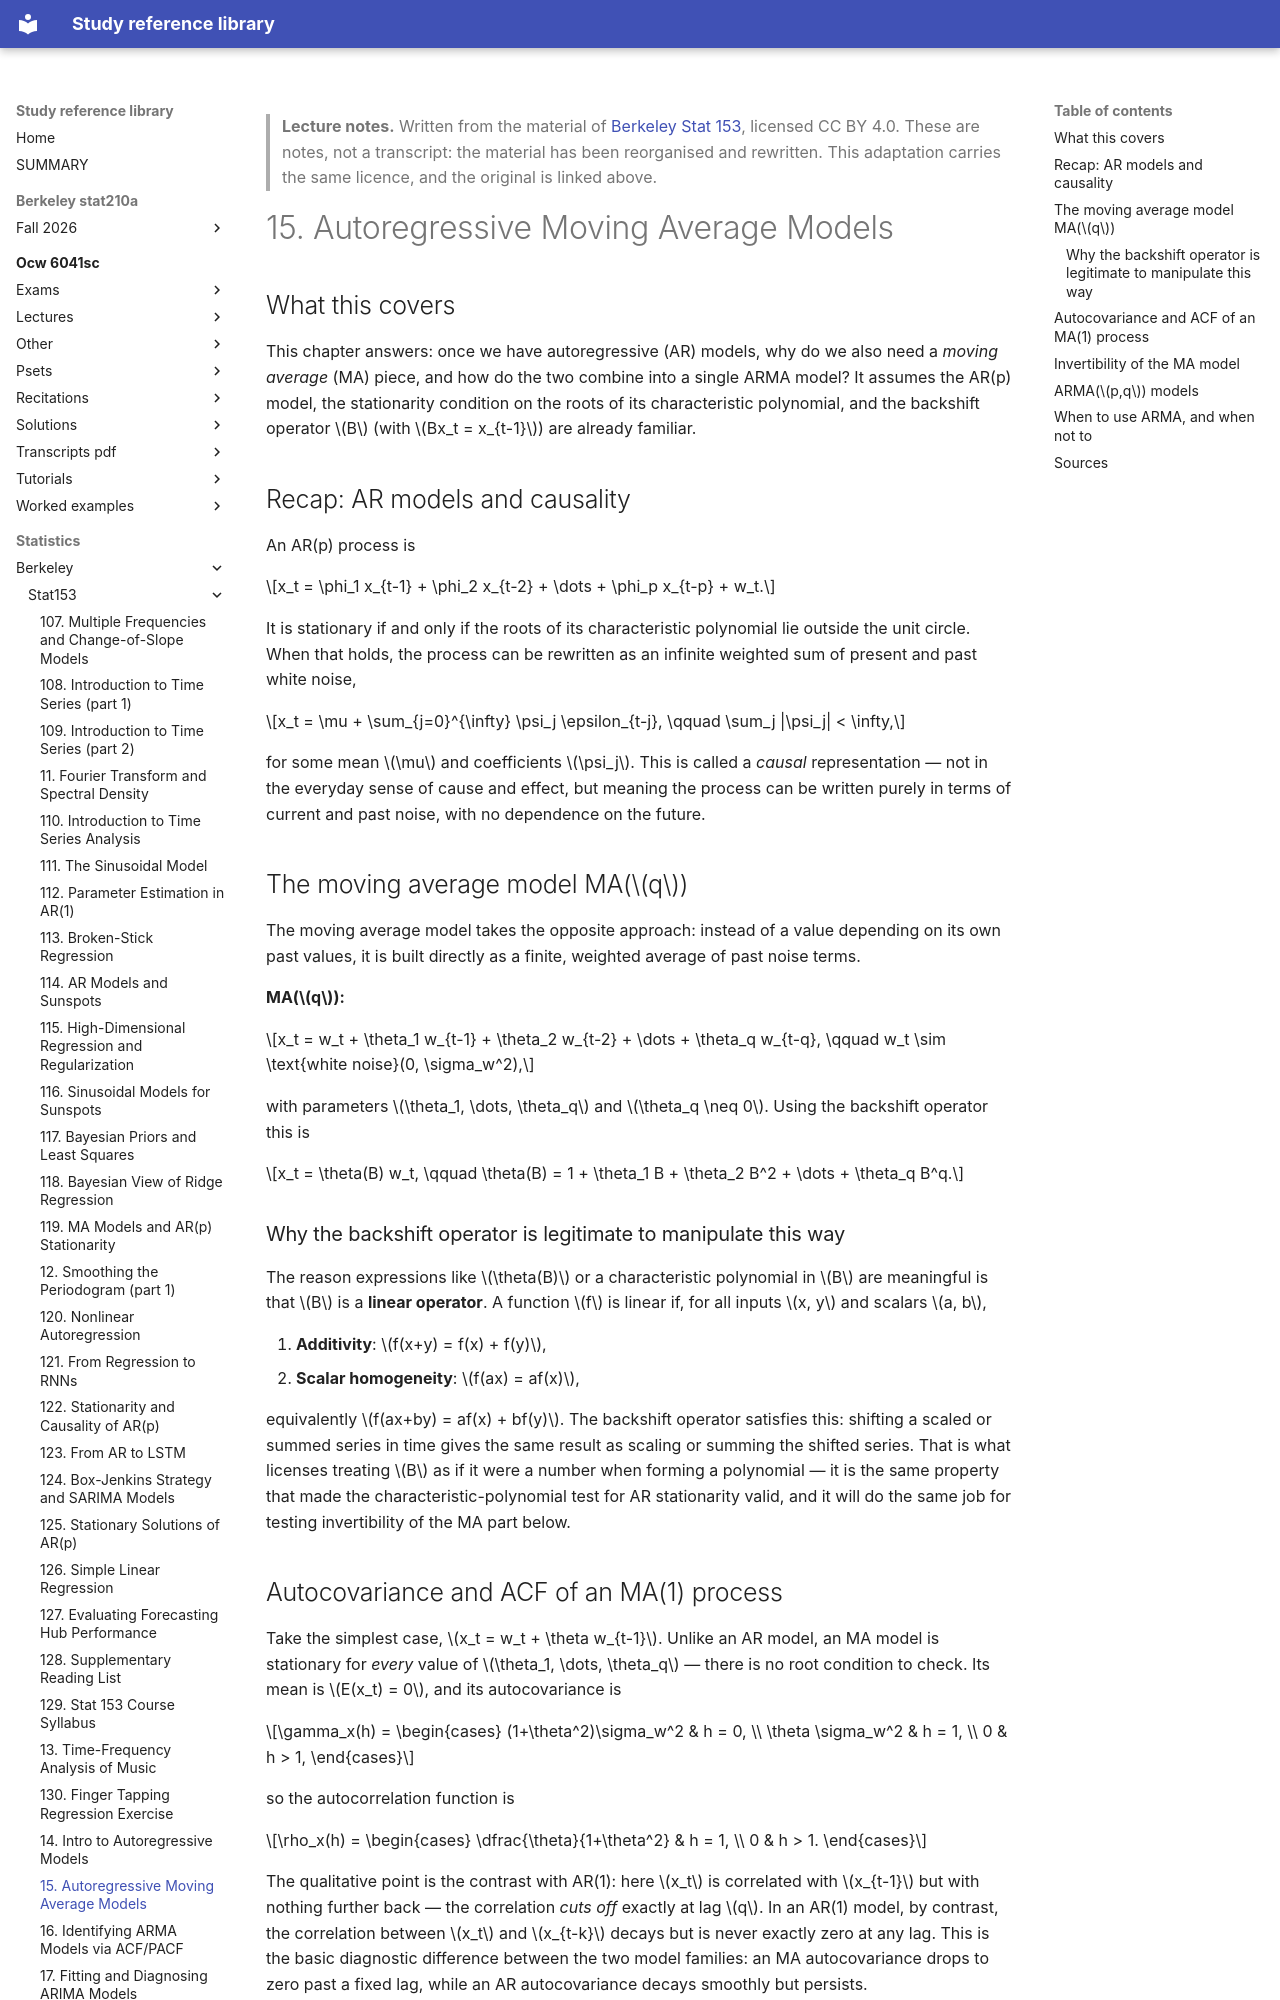

repository: Claptar/knowledge-base-library · page: statistics/berkeley/stat153/15-autoregressive-moving-average-models/index.html · generator: mkdocs

---
title: "15. Autoregressive Moving Average Models"
course: "Berkeley Stat 153"
chapter: 15
source: "https://github.com/berkeley-stat153"
licence: "CC BY 4.0"
written: "2026-09-20"
---

> **Lecture notes.** Written from the material of [Berkeley Stat 153](https://github.com/berkeley-stat153), licensed CC BY 4.0. These are notes, not a transcript: the material has been reorganised and rewritten. This adaptation carries the same licence, and the original is linked above.

# 15. Autoregressive Moving Average Models

## What this covers

This chapter answers: once we have autoregressive (AR) models, why do we also need a *moving
average* (MA) piece, and how do the two combine into a single ARMA model? It assumes the AR(p)
model, the stationarity condition on the roots of its characteristic polynomial, and the backshift
operator $B$ (with $Bx_t = x_{t-1}$) are already familiar.

## Recap: AR models and causality

An AR(p) process is

$$x_t = \phi_1 x_{t-1} + \phi_2 x_{t-2} + \dots + \phi_p x_{t-p} + w_t.$$

It is stationary if and only if the roots of its characteristic polynomial lie outside the unit
circle. When that holds, the process can be rewritten as an infinite weighted sum of present and
past white noise,

$$x_t = \mu + \sum_{j=0}^{\infty} \psi_j \epsilon_{t-j}, \qquad \sum_j |\psi_j| < \infty,$$

for some mean $\mu$ and coefficients $\psi_j$. This is called a *causal* representation — not in
the everyday sense of cause and effect, but meaning the process can be written purely in terms of
current and past noise, with no dependence on the future.

## The moving average model MA($q$)

The moving average model takes the opposite approach: instead of a value depending on its own past
values, it is built directly as a finite, weighted average of past noise terms.

**MA($q$):**

$$x_t = w_t + \theta_1 w_{t-1} + \theta_2 w_{t-2} + \dots + \theta_q w_{t-q}, \qquad w_t \sim
\text{white noise}(0, \sigma_w^2),$$

with parameters $\theta_1, \dots, \theta_q$ and $\theta_q \neq 0$. Using the backshift operator this
is

$$x_t = \theta(B) w_t, \qquad \theta(B) = 1 + \theta_1 B + \theta_2 B^2 + \dots + \theta_q B^q.$$

### Why the backshift operator is legitimate to manipulate this way

The reason expressions like $\theta(B)$ or a characteristic polynomial in $B$ are meaningful is that
$B$ is a **linear operator**. A function $f$ is linear if, for all inputs $x, y$ and scalars $a, b$,

1. **Additivity**: $f(x+y) = f(x) + f(y)$,
2. **Scalar homogeneity**: $f(ax) = af(x)$,

equivalently $f(ax+by) = af(x) + bf(y)$. The backshift operator satisfies this: shifting a scaled or
summed series in time gives the same result as scaling or summing the shifted series. That is what
licenses treating $B$ as if it were a number when forming a polynomial — it is the same property
that made the characteristic-polynomial test for AR stationarity valid, and it will do the same job
for testing invertibility of the MA part below.
